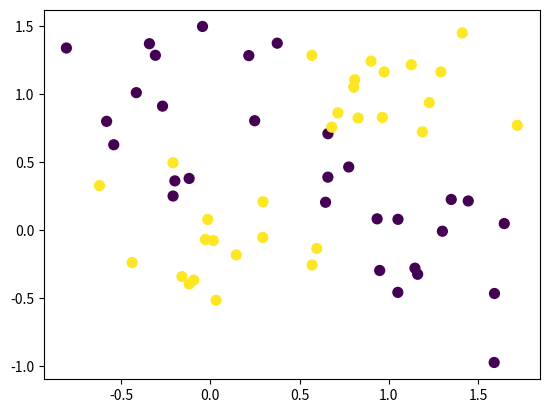

Python code for this plot:
# from nn import nn, scale
import matplotlib.pyplot as plt
import numpy as np, json

np.random.seed(123)

disp = 1/3

def normal(centerx, centery, disp, N):
    x = disp * np.random.randn(N) + centerx
    y = disp * np.random.randn(N) + centery
    return np.column_stack((x, y))

def gen(n, m, N):
    data = np.zeros((1, 3))
    np.random.seed(3)
    for i in range(n):
        for j in range(m):
            cls = np.ones(N) * (1 if ((i + j) % 2 == 0) else 0)
            tmp = normal(i, j, disp, N)
            tmp = np.column_stack((tmp, cls))
            data = np.row_stack((data, tmp))
    return data[1:,:]

def getData():
    N = 15
    square = 2
    ret = gen(square, square, N)
    x, y = ret[:,:2], ret[:,2]
    return x, y


if __name__ == "__main__":
    inp, out = getData()
    plt.scatter(inp[:,0], inp[:,1], c=out, s=50)
    plt.show()
